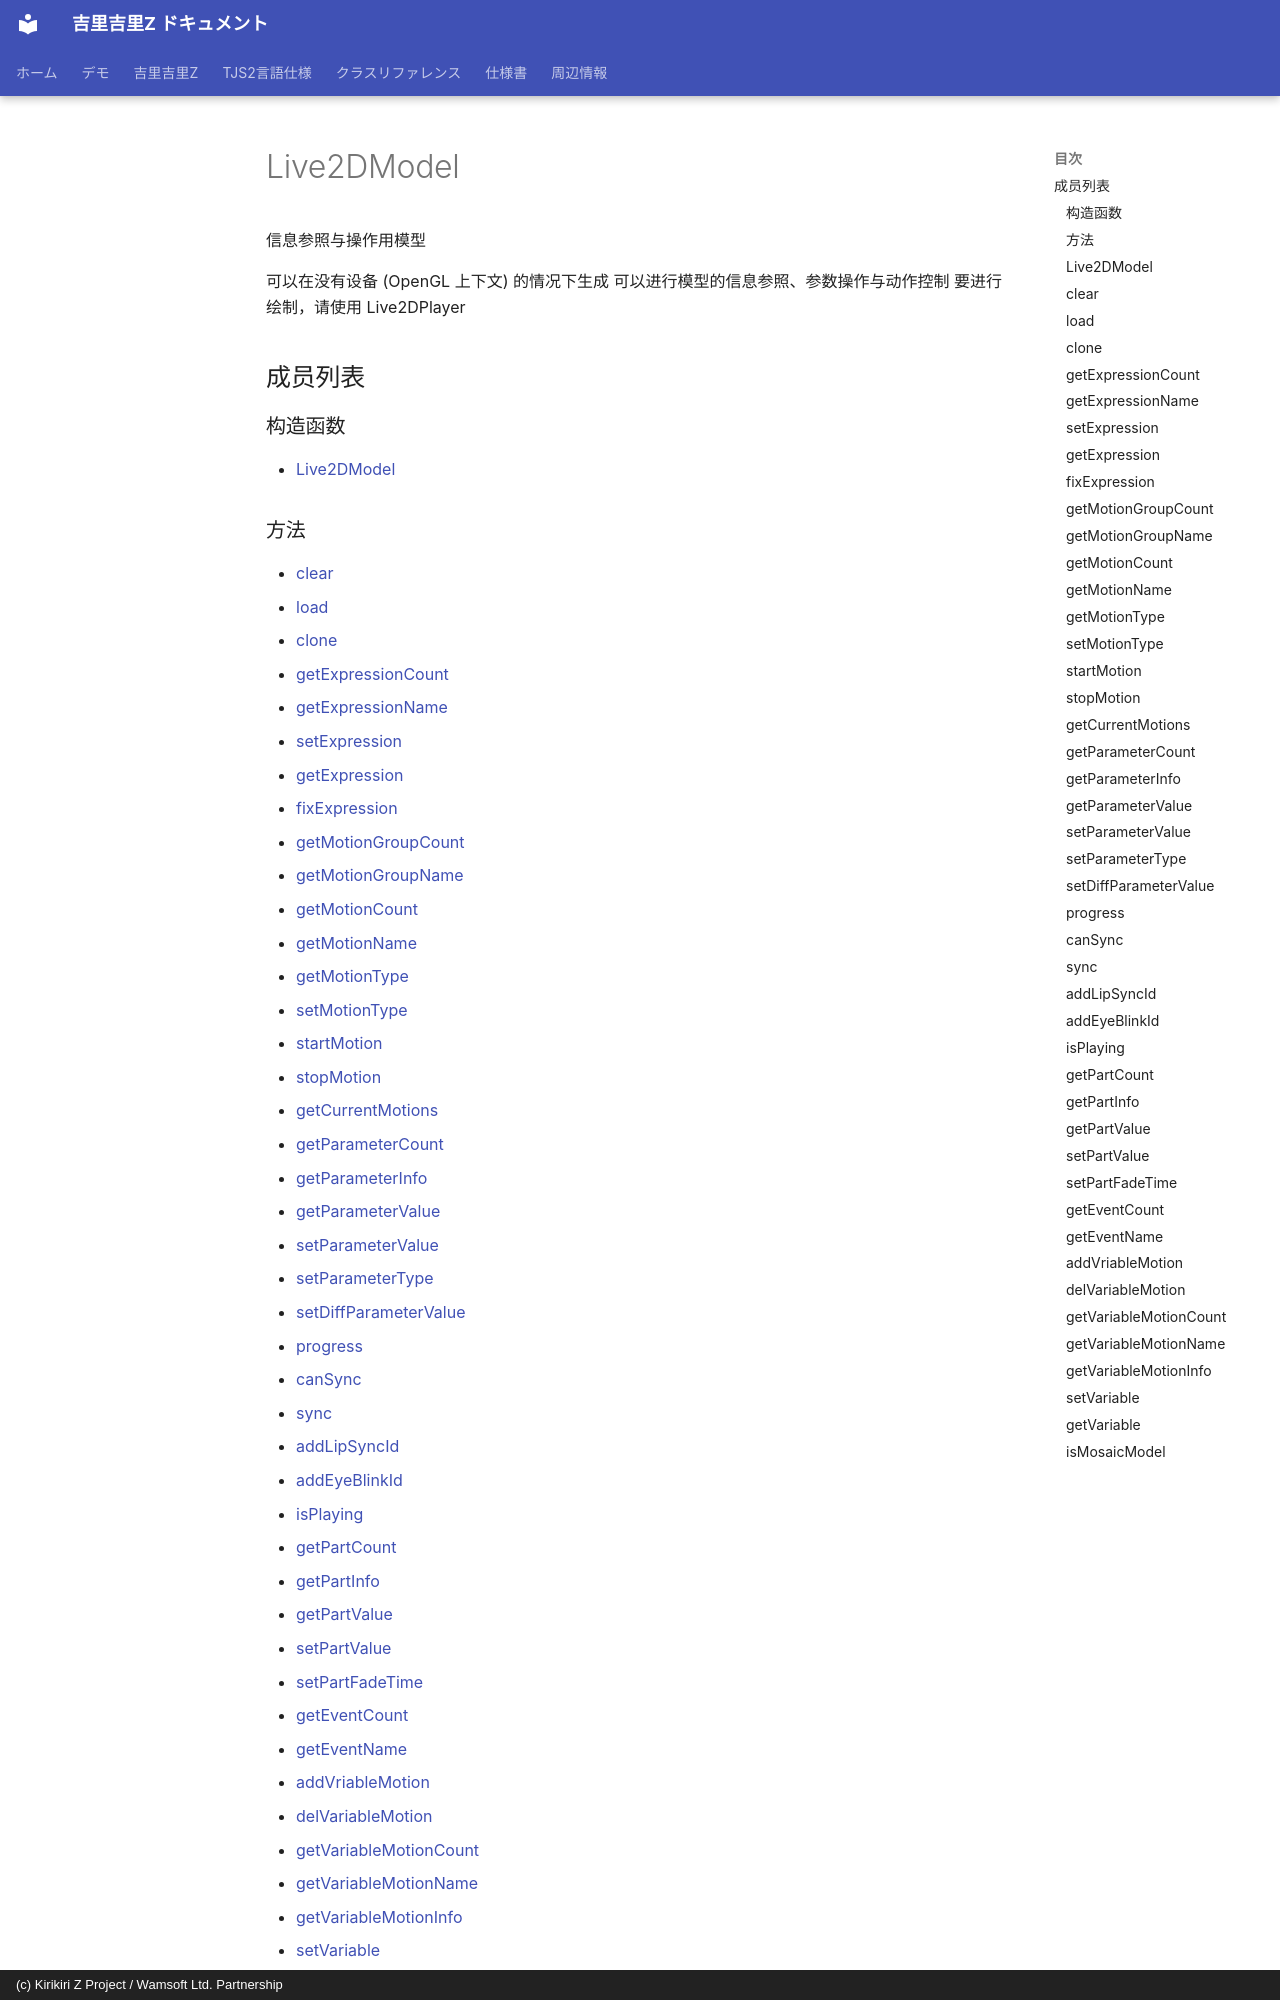

repository: AetherKiri/krkrz_dev · page: zh/reference/Live2DModel/index.html · generator: mkdocs · copyright: (c) Kirikiri Z Project / Wamsoft Ltd. Partnership

# Live2DModel

信息参照与操作用模型

可以在没有设备 (OpenGL 上下文) 的情况下生成
可以进行模型的信息参照、参数操作与动作控制
要进行绘制，请使用 Live2DPlayer

## 成员列表

### 构造函数

- [Live2DModel](#live2dmodel)

### 方法

- [clear](#clear)
- [load](#load)
- [clone](#clone)
- [getExpressionCount](#getexpressioncount)
- [getExpressionName](#getexpressionname)
- [setExpression](#setexpression)
- [getExpression](#getexpression)
- [fixExpression](#fixexpression)
- [getMotionGroupCount](#getmotiongroupcount)
- [getMotionGroupName](#getmotiongroupname)
- [getMotionCount](#getmotioncount)
- [getMotionName](#getmotionname)
- [getMotionType](#getmotiontype)
- [setMotionType](#setmotiontype)
- [startMotion](#startmotion)
- [stopMotion](#stopmotion)
- [getCurrentMotions](#getcurrentmotions)
- [getParameterCount](#getparametercount)
- [getParameterInfo](#getparameterinfo)
- [getParameterValue](#getparameter
